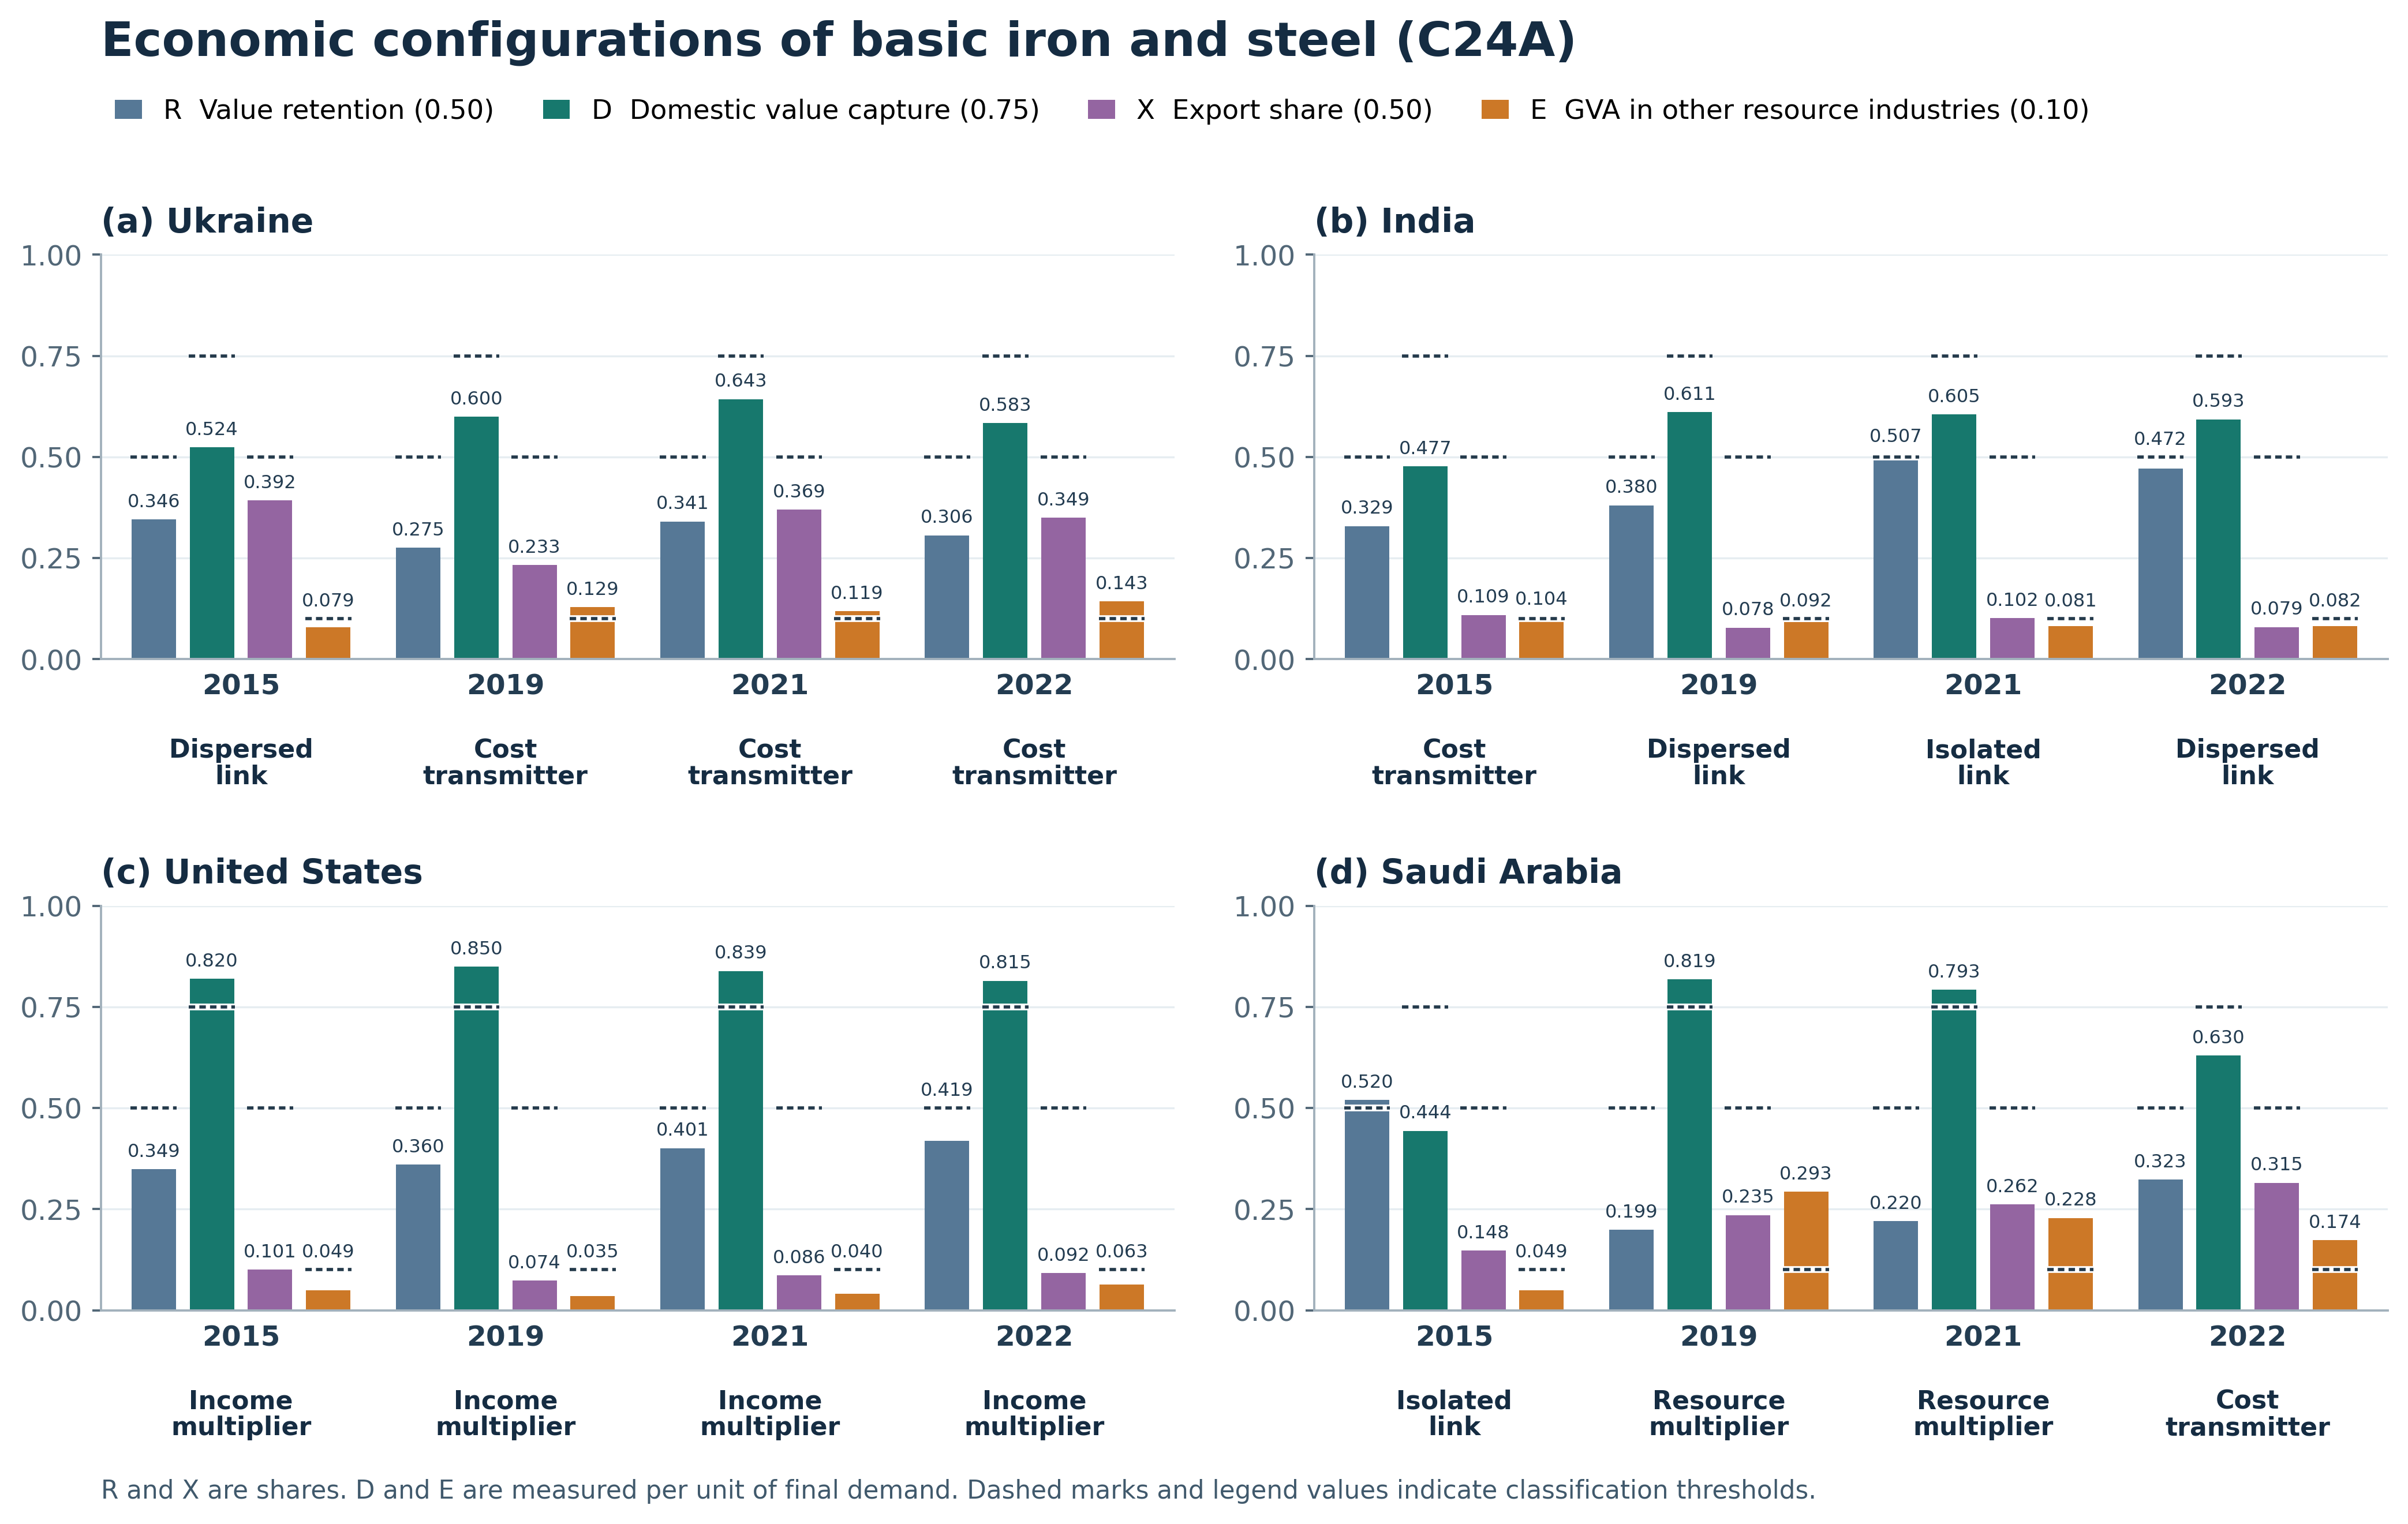

Values plotted in this chart, from the file beside it:
country, year, R, D, X, E, configuration
UKR, 2015, 0.3458, 0.5242, 0.3921, 0.07879, Dispersed link
UKR, 2019, 0.2752, 0.5997, 0.2331, 0.1286, Cost transmitter
UKR, 2021, 0.3406, 0.6431, 0.3694, 0.1186, Cost transmitter
UKR, 2022, 0.3064, 0.5834, 0.3495, 0.143, Cost transmitter
IND, 2015, 0.329, 0.4768, 0.1093, 0.1038, Cost transmitter
IND, 2019, 0.3804, 0.611, 0.07777, 0.09202, Dispersed link
IND, 2021, 0.5068, 0.6053, 0.1018, 0.08116, Isolated link
IND, 2022, 0.4718, 0.5931, 0.07933, 0.08235, Dispersed link
USA, 2015, 0.3492, 0.8201, 0.1006, 0.04916, Income multiplier
USA, 2019, 0.3603, 0.8499, 0.07359, 0.03484, Income multiplier
USA, 2021, 0.401, 0.839, 0.08617, 0.04013, Income multiplier
USA, 2022, 0.4186, 0.8148, 0.09173, 0.06311, Income multiplier
SAU, 2015, 0.5203, 0.4436, 0.1477, 0.04878, Isolated link
SAU, 2019, 0.1994, 0.8187, 0.2354, 0.293, Resource multiplier
SAU, 2021, 0.2199, 0.7931, 0.2622, 0.228, Resource multiplier
SAU, 2022, 0.3229, 0.6302, 0.3153, 0.1735, Cost transmitter
